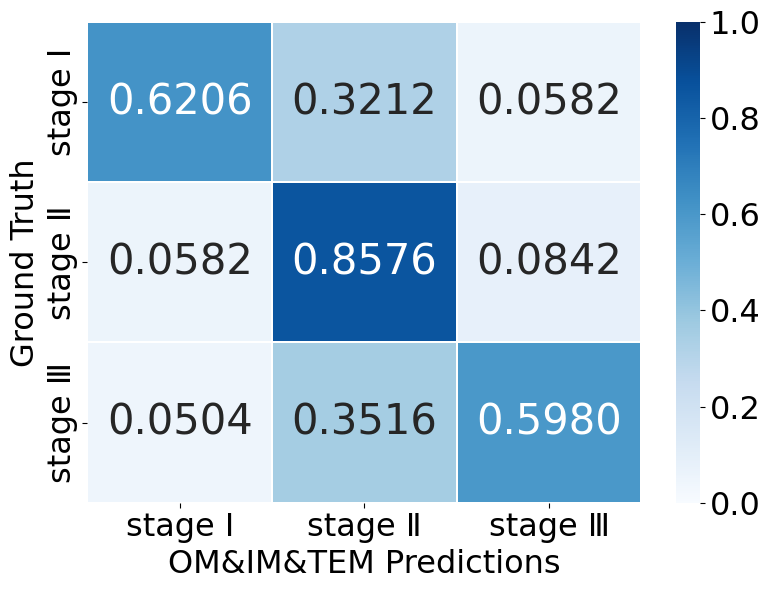

Python code for this plot:
import matplotlib.pyplot as plt
import seaborn as sns
import numpy as np
# plt.rcParams['font.family'] = ['sans-serif']
# plt.rcParams['font.sans-serif'] = ['SimHei']
# plt.rcParams['axes.unicode_minus'] = False
plt.rcParams['font.family'] = 'Times New Roman'

"MMGL"
# CM = [[0.3052, 0.5732, 0.1216],
#       [0.2506, 0.5966, 0.1528],
#       [0.2922, 0.5820, 0.1258]]

"mmFormer"
# CM = [[0.7960, 0.0680, 0.1360],
#       [0.0836, 0.8824, 0.0340],
#       [0.1390, 0.0434, 0.8176]]

"MDL-IIA"
# CM = [[0.7960, 0.0500, 0.1540],
#       [0.0114, 0.8782, 0.1104],
#       [0.0810, 0.0220, 0.8968]]

"MSAN"
# CM = [[0.9278, 0.0046, 0.0676],
#       [0.0268, 0.9388, 0.0344],
#       [0.0710, 0.0262, 0.9028]]

"AGGN"
# CM = [[0.3230, 0.5358, 0.1410],
#       [0.0064, 0.9936, 0.0000],
#       [0.1056, 0.3316, 0.5628]]

"Ours"
# CM = [[0.9712, 0.0046, 0.0242],
#       [0.0048, 0.9788, 0.0162],
#       [0.0444, 0.0388, 0.9168]]

"IM&TEM-USA"
# CM = [[0.7232, 0.2426, 0.0342],
#       [0.0746, 0.8580, 0.0670],
#       [0.0370, 0.3574, 0.6054]]

"OM&IM&TEM-USA"
CM = [[0.6206, 0.3212, 0.0582],
      [0.0582, 0.8576, 0.0842],
      [0.0504, 0.3516, 0.5980]]

"No Attention"
# CM = [[0.9166, 0.0202, 0.0636],
#       [0.0100, 0.9528, 0.0370],
#       [0.0654, 0.0324, 0.9020]]

"Self-Attention"
# CM = [[0.8866, 0.0114, 0.1020],
#       [0.0150, 0.9458, 0.0392],
#       [0.0808, 0.0270, 0.8920]]

"Modality-based Attention"
# CM = [[0.9124, 0.0164, 0.0710],
#       [0.0104, 0.9678, 0.0218],
#       [0.0710, 0.0334, 0.8956]]

"Cross-modal Attention"
# CM = [[0.9104, 0.0212, 0.0684],
#       [0.0206, 0.9356, 0.0440],
#       [0.0768, 0.0388, 0.8844]]

"混淆矩阵样例"
# CM = [[1.0000, 0.0000, 0.0000],
#       [0.2500, 0.5000, 0.2500],
#       [0.0500, 0.2000, 0.7500]]

"VGG16"
# CM = [[1.0000, 0.0000, 0.0000],
#       [0.2500, 0.5000, 0.2500],
#       [0.0500, 0.2000, 0.7500]]

"医共体"
# CM = [[214, 0],
#       [3, 0]]

fs = 23 # 字体大小
plt.figure(figsize=(8, 6))


sns_plot = sns.heatmap(CM, annot=True, linewidths=0.1, fmt='.4f', annot_kws={'size':30}, cmap='Blues', vmin=0, vmax=1,
                       xticklabels=['stage Ⅰ', 'stage Ⅱ','stage Ⅲ'], yticklabels=['stage Ⅰ', 'stage Ⅱ','stage Ⅲ'])
                       # xticklabels=['MN', 'IgAN','LN'], yticklabels=['MN', 'IgAN','LN'])
                       #xticklabels=['无', '有'], yticklabels=['无', '有'])
cbar = sns_plot.collections[0].colorbar
cbar.ax.tick_params(labelsize=fs)
plt.xticks(fontsize=fs)
plt.yticks(fontsize=fs)

# plt.xlabel('模型预测', fontsize=23)
# plt.ylabel('真实标签', fontsize=23)
# plt.xlabel('mmFormer Predictions', fontsize=fs)
plt.xlabel('OM&IM&TEM Predictions', fontsize=fs)
plt.ylabel('Ground Truth', fontsize=fs)

plt.tight_layout()
plt.show()


# 根据混淆矩阵计算宏平均特异性specificity
def calculate_specificity(cm):
    cm = np.array(cm)
    num_classes = cm.shape[0]
    specificities = []

    for i in range(num_classes):
        tp = cm[i, i]
        fp = np.sum(cm[:, i]) - tp
        tn = np.sum(cm) - np.sum(cm[i, :]) - np.sum(cm[:, i]) + tp
        fn = np.sum(cm[i, :]) - tp

        specificity = tn / (tn + fp) if (tn + fp) > 0 else 0
        specificities.append(specificity)

    # 计算宏平均特异性
    macro_specificity = np.mean(specificities)

    return macro_specificity, specificities

# 计算宏平均特异性
macro_specificity, specificities = calculate_specificity(CM)

print(f"宏平均特异性: {macro_specificity:.4f}")
print(f"每个类别的特异性: {specificities}")
